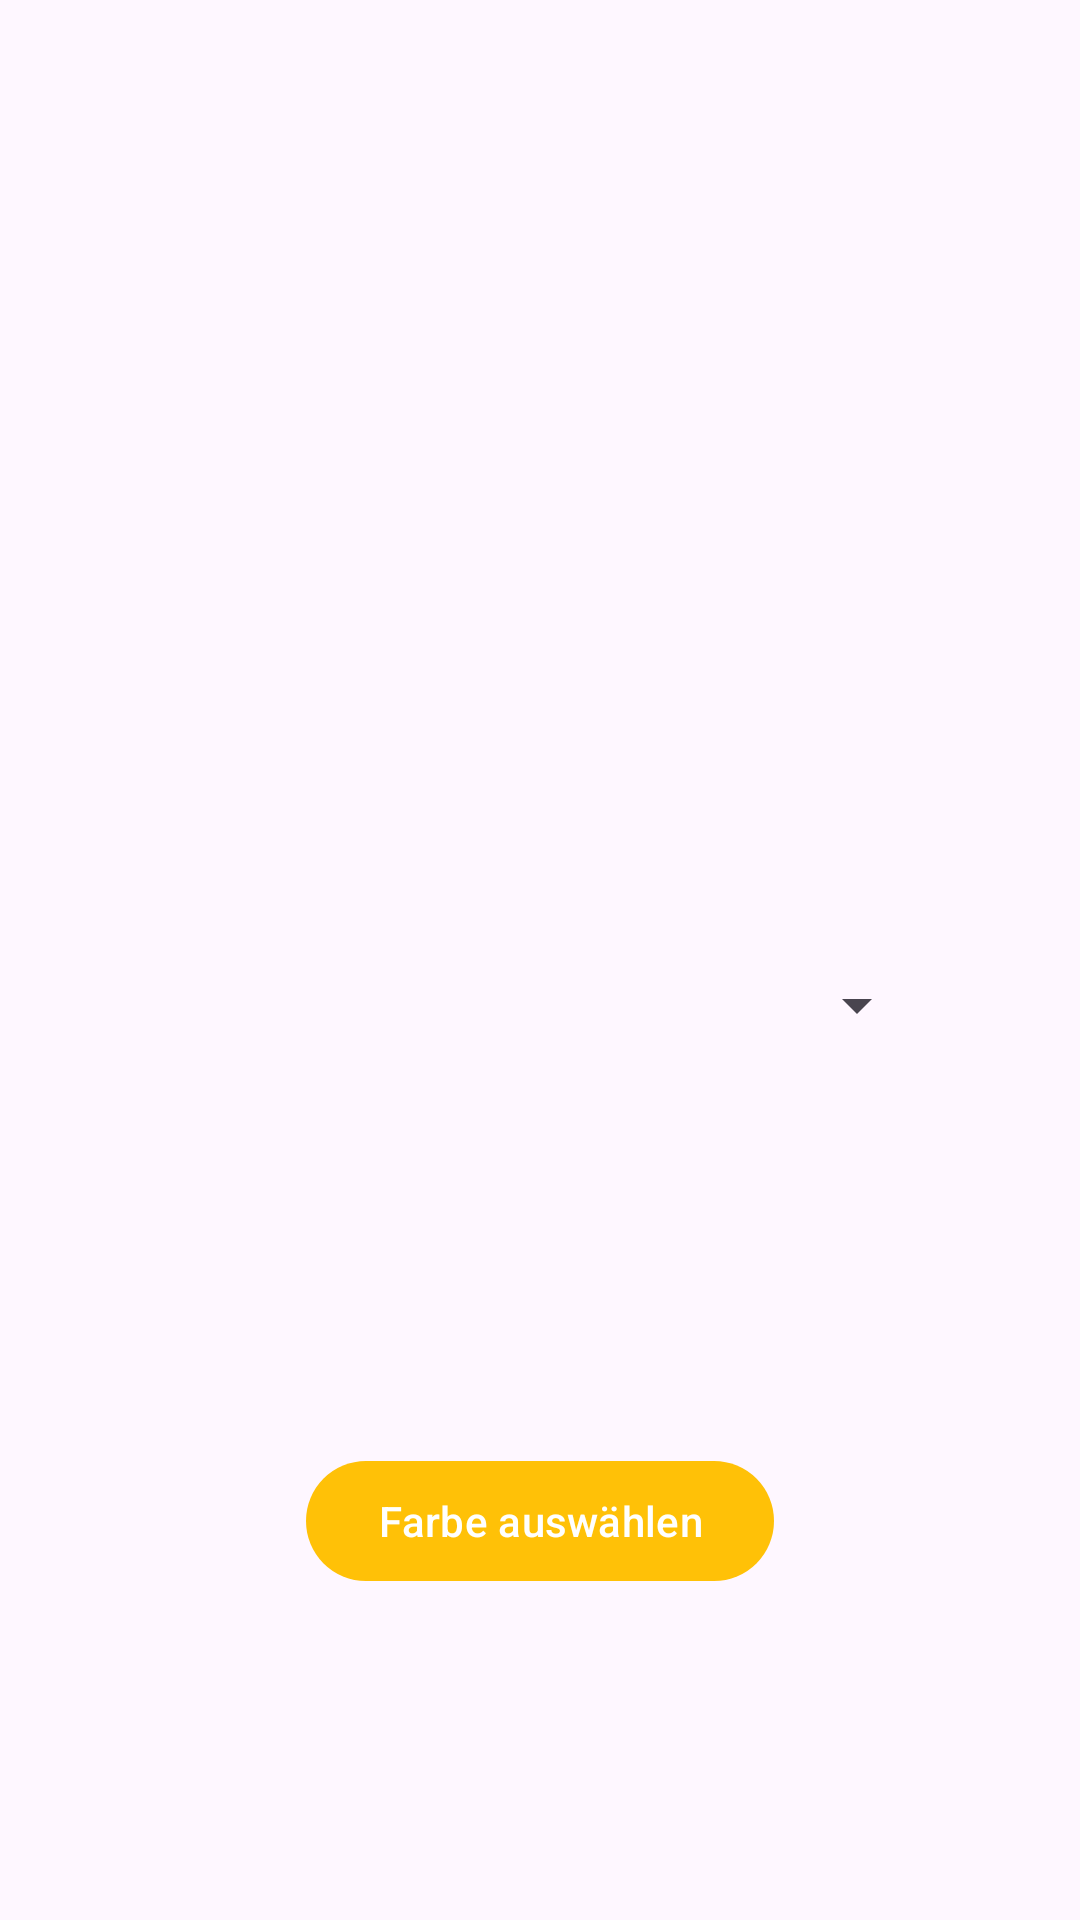

Here is an Android app screen rendered from its layout file. Give the layout XML and the strings, colors and styles it references.
<!-- AndroidManifest.xml: activity theme Theme.ColorSelectorApp.Second -->
<!-- res/layout/activity_second.xml -->
<?xml version="1.0" encoding="utf-8"?>
<androidx.constraintlayout.widget.ConstraintLayout xmlns:android="http://schemas.android.com/apk/res/android"
    xmlns:app="http://schemas.android.com/apk/res-auto"
    xmlns:tools="http://schemas.android.com/tools"
    android:id="@+id/second_layout"
    android:layout_width="match_parent"
    android:layout_height="match_parent"
    tools:context=".SecondActivity">

    <Spinner
        android:id="@+id/spinner"
        android:layout_width="259dp"
        android:layout_height="77dp"
        app:layout_constraintBottom_toBottomOf="parent"
        app:layout_constraintEnd_toEndOf="parent"
        app:layout_constraintStart_toStartOf="parent"
        app:layout_constraintTop_toTopOf="parent"
        app:layout_constraintVertical_bias="0.527" />

    <Button
        android:id="@+id/second_button"
        android:layout_width="wrap_content"
        android:layout_height="wrap_content"
        android:text="Farbe auswählen"
        app:layout_constraintBottom_toBottomOf="parent"
        app:layout_constraintEnd_toEndOf="parent"
        app:layout_constraintStart_toStartOf="parent"
        app:layout_constraintTop_toBottomOf="@+id/spinner" />

</androidx.constraintlayout.widget.ConstraintLayout>
<!-- resources referenced by this layout -->
<resources>
  <style name="Theme.ColorSelectorApp.Second" parent="Base.Theme.ColorSelectorApp.Second" />
  <style name="Base.Theme.ColorSelectorApp.Second" parent="Theme.Material3.DayNight.NoActionBar">
          <item name="colorPrimary">@color/my_yellow</item>
          <item name="colorSecondary">@color/my_purple</item>
      </style>
  <color name="my_yellow">#FFC107</color>
  <color name="my_purple">#4F0957</color>
</resources>
